Run: headless pygame with SDL's dummy video driver; simulated clock (each Clock.tick advances the game by its frame time, no real sleeping); random seed 0; keys injected as events and as key.get_pressed() state; no mouse input.
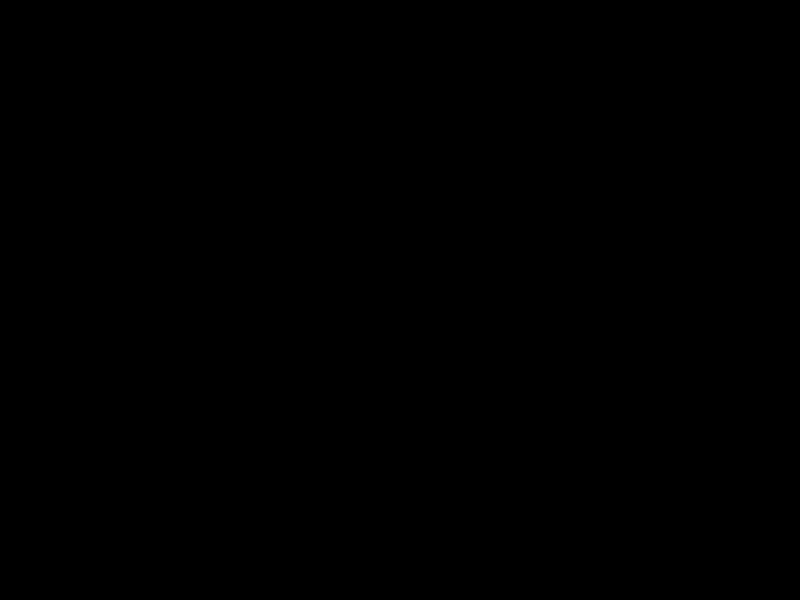
Frame 1 of 4 · flips 1–60 · no input
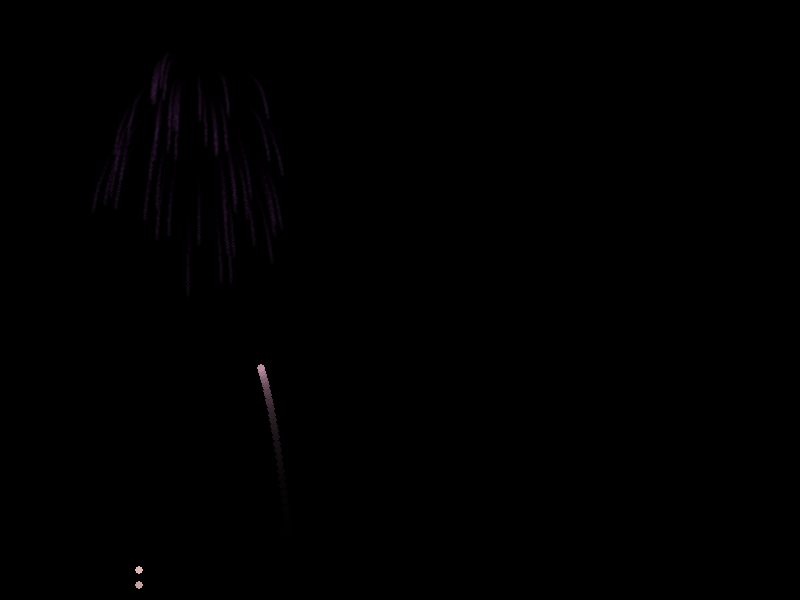
Frame 2 of 4 · flips 61–180 · tapped SPACE, RETURN · held RIGHT (→), D
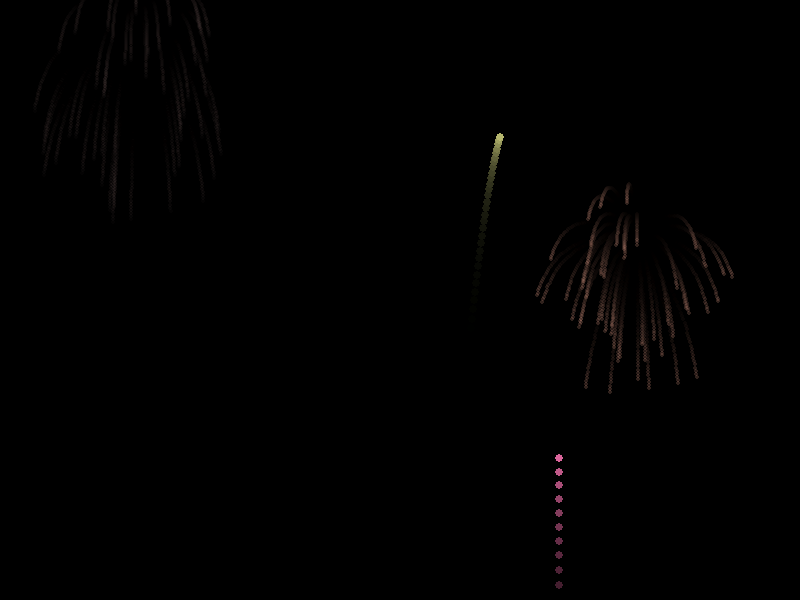
Frame 3 of 4 · flips 181–300 · held DOWN (↓), S
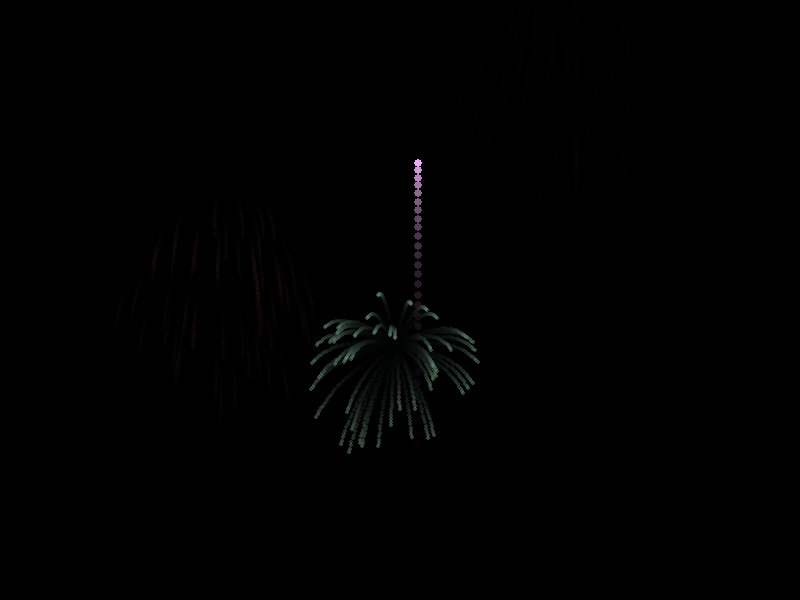
Frame 4 of 4 · flips 301–420 · held LEFT (←), A, UP (↑), W

The pygame program that drew these frames:

import pygame
import random
import math

# --- Cấu hình ban đầu ---
pygame.init()
WIDTH, HEIGHT = 800, 600
SCREEN = pygame.display.set_mode((WIDTH, HEIGHT))
pygame.display.set_caption("Hiệu ứng Pháo Hoa Liên Tục - Python")
CLOCK = pygame.time.Clock()

# Màu sắc
BLACK = (0, 0, 0)

# Lớp đại diện cho một hạt pháo hoa (Particle)
class Particle:
    def __init__(self, x, y, color, is_rocket=False):
        self.x = x
        self.y = y
        self.color = color
        self.is_rocket = is_rocket
        self.radius = 2 if not is_rocket else 4
        self.lifetime = 0  # Thời gian sống (đếm ngược để biến mất)

        if self.is_rocket:
            # Nếu là tên lửa: Bay thẳng lên
            self.vel_x = random.randint(-1, 1)  # Lệch trái phải một chút cho tự nhiên
            self.vel_y = random.randint(-15, -10) # Tốc độ bay lên
        else:
            # Nếu là hạt nổ: Bay tung tóe theo hình tròn
            angle = random.uniform(0, 2 * math.pi)
            speed = random.uniform(2, 6)
            self.vel_x = math.cos(angle) * speed
            self.vel_y = math.sin(angle) * speed
            self.lifetime = 255  # Độ sáng (alpha) ban đầu

    def move(self):
        # Cập nhật vị trí
        self.x += self.vel_x
        self.y += self.vel_y

        if self.is_rocket:
            # Tên lửa chịu ít trọng lực hơn
            self.vel_y += 0.2
        else:
            # Hạt nổ chịu trọng lực (rơi xuống) và sức cản không khí (bay chậm lại)
            self.vel_y += 0.15 # Trọng lực
            self.vel_x *= 0.95 # Sức cản không khí ngang
            self.vel_y *= 0.95 # Sức cản không khí dọc
            self.lifetime -= 5 # Mờ dần nhanh hơn

    def draw(self, surface):
        if self.is_rocket:
            pygame.draw.circle(surface, self.color, (int(self.x), int(self.y)), self.radius)
        else:
            # Vẽ hạt nổ với hiệu ứng mờ dần (cần Surface phụ để chỉnh alpha)
            if self.lifetime > 0:
                # Tạo một bề mặt nhỏ trong suốt để vẽ hạt
                s = pygame.Surface((self.radius*2, self.radius*2), pygame.SRCALPHA)
                r, g, b = self.color
                # Vẽ hình tròn lên bề mặt nhỏ đó với độ trong suốt (lifetime)
                pygame.draw.circle(s, (r, g, b, int(self.lifetime)), (self.radius, self.radius), self.radius)
                surface.blit(s, (int(self.x) - self.radius, int(self.y) - self.radius))

# --- Hàm tạo màu ngẫu nhiên rực rỡ ---
def random_color():
    # Chọn màu sáng (tránh màu quá tối)
    return (random.randint(100, 255), random.randint(100, 255), random.randint(100, 255))

# --- Vòng lặp chính ---
def main():
    particles = [] # Chứa tất cả các hạt (cả tên lửa và hạt nổ)
    
    running = True
    while running:
        # 1. Tạo hiệu ứng mờ đuôi (Ghost Trail)
        # Thay vì xóa đen hoàn toàn (fill BLACK), ta phủ một lớp đen mờ lên
        # giúp tạo vệt đuôi đẹp mắt cho pháo hoa.
        fade_surface = pygame.Surface((WIDTH, HEIGHT), pygame.SRCALPHA)
        fade_surface.fill((0, 0, 0, 30)) # Số 30 là độ trong suốt (càng nhỏ đuôi càng dài)
        SCREEN.blit(fade_surface, (0, 0))

        # 2. Xử lý sự kiện tắt cửa sổ
        for event in pygame.event.get():
            if event.type == pygame.QUIT:
                running = False

        # 3. Tự động bắn pháo hoa ngẫu nhiên
        # Tỉ lệ 1/30 mỗi khung hình sẽ bắn một quả mới
        if random.randint(1, 30) == 1:
            start_x = random.randint(100, WIDTH - 100)
            particles.append(Particle(start_x, HEIGHT, random_color(), is_rocket=True))

        # 4. Cập nhật trạng thái các hạt
        for p in particles[:]: # Duyệt copy của list để có thể xóa phần tử
            p.move()
            p.draw(SCREEN)

            # Xử lý Logic nổ
            if p.is_rocket:
                # Nếu tên lửa bay chậm lại (đạt đỉnh) -> Nổ
                if p.vel_y >= -1: 
                    particles.remove(p)
                    # Tạo 50 hạt con nổ ra từ vị trí đó
                    for _ in range(50):
                        particles.append(Particle(p.x, p.y, p.color, is_rocket=False))
            else:
                # Nếu hạt nổ tắt hẳn -> Xóa
                if p.lifetime <= 0:
                    particles.remove(p)

        pygame.display.flip()
        CLOCK.tick(60) # Giới hạn 60 FPS

    pygame.quit()

if __name__ == "__main__":
    main()
